Run: headless pygame with SDL's dummy video driver; simulated clock (each Clock.tick advances the game by its frame time, no real sleeping); random seed 0; keys injected as events and as key.get_pressed() state; mouse plan: one left click at the window centre at the start of phase 2, then a move to the lower-right quarter at the start of phase 3.
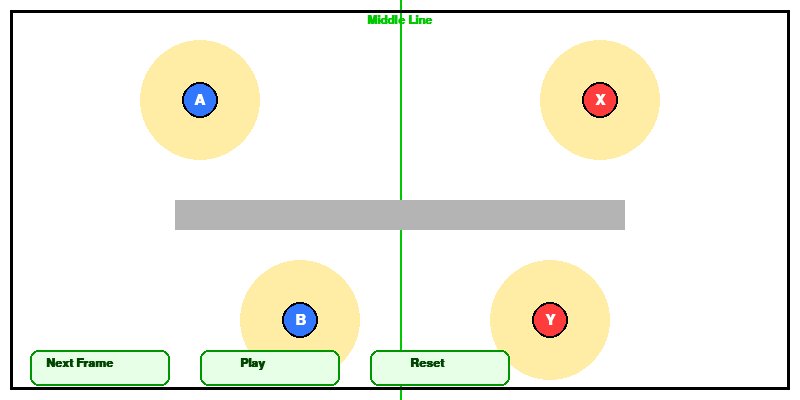
Frame 1 of 4 · flips 1–60 · no input
Frame 2 of 4 · flips 61–180 · clicked the window centre · tapped SPACE, RETURN · held RIGHT (→), D · screen unchanged from frame 1, image omitted
Frame 3 of 4 · flips 181–300 · moved the mouse to the lower-right quarter · held DOWN (↓), S · screen unchanged from frame 2, image omitted
Frame 4 of 4 · flips 301–420 · held LEFT (←), A, UP (↑), W · screen unchanged from frame 3, image omitted

The pygame program that drew these frames:

import pygame

pygame.init()
W, H = 800, 400
screen = pygame.display.set_mode((W, H))
pygame.display.set_caption('Brawlhalla 2v2 Frame Recorder')

WHITE = (255, 255, 255)
BLACK = (0, 0, 0)
GRAY = (180, 180, 180)
MIDDLE_GREEN = (0, 200, 0)
BLUE = (50, 120, 255)
RED = (255, 60, 60)
THREAT_RADIUS = 60
THREAT_COLOR = (255, 200, 0, 90)
RADIUS = 18

font = pygame.font.SysFont('Arial', 22, bold=True)
label_font = pygame.font.SysFont('Arial', 18, bold=True)
button_font = pygame.font.SysFont('Arial', 18, bold=True)
pygame

plat_w, plat_h = 450, 30
plat_x = (W - plat_w) // 2
plat_y = 200

player_start = [
    {'label': 'A', 'color': BLUE, 'pos': [200, 100]},
    {'label': 'B', 'color': BLUE, 'pos': [300, 320]},
    {'label': 'X', 'color': RED, 'pos': [600, 100]},
    {'label': 'Y', 'color': RED, 'pos': [550, 320]},
]
players = [dict(label=p['label'], color=p['color'], pos=p['pos'][:]) for p in player_start]

frames = []
frame_idx = 0
mode = "edit"  # "edit" or "playback"
dragged = None
drag_offset = (0, 0)

def record_frame():
    global frames, players, frame_idx
    # Store current positions (deep copy)
    snapshot = [p['pos'][:] for p in players]
    frames.append(snapshot)
    frame_idx = len(frames) - 1

def reset_to_start():
    global players, frames, frame_idx, mode
    for i, p in enumerate(player_start):
        players[i]['pos'] = p['pos'][:]
    frames.clear()
    frame_idx = 0
    mode = "edit"

def goto_frame(idx):
    global frame_idx
    frame_idx = max(0, min(idx, len(frames) - 1))
    for i, p in enumerate(players):
        p['pos'] = frames[frame_idx][i][:]

# Button positions
button_w, button_h = 140, 36
next_btn = pygame.Rect(30, H-50, button_w, button_h)
play_btn = pygame.Rect(next_btn.right + 30, H-50, button_w, button_h)
reset_btn = pygame.Rect(play_btn.right + 30, H-50, button_w, button_h)
prevf_btn = pygame.Rect(play_btn.left - 50, H-50, 36, button_h)
nextf_btn = pygame.Rect(play_btn.right + 10, H-50, 36, button_h)

def draw_threat_zone(surface, x, y):
    threat = pygame.Surface((W, H), pygame.SRCALPHA)
    pygame.draw.circle(threat, THREAT_COLOR, (int(x), int(y)), THREAT_RADIUS)
    surface.blit(threat, (0, 0))

def draw():
    screen.fill(WHITE)
    # Draw middle line
    pygame.draw.line(screen, MIDDLE_GREEN, (W//2, 0), (W//2, H), 2)
    text = label_font.render("Middle Line", True, MIDDLE_GREEN)
    text_rect = text.get_rect(center=(W//2, 20))
    screen.blit(text, text_rect)

    pygame.draw.rect(screen, BLACK, (10, 10, W-20, H-20), 3)
    # Threat zones
    threat_layer = pygame.Surface((W, H), pygame.SRCALPHA)
    for p in players:
        draw_threat_zone(threat_layer, *p['pos'])
    screen.blit(threat_layer, (0, 0))
    # Draw platform
    pygame.draw.rect(screen, GRAY, (plat_x, plat_y, plat_w, plat_h))
    # Draw players
    for idx, p in enumerate(players):
        x, y = p['pos']
        border = 5 if dragged == idx else 2
        pygame.draw.circle(screen, p['color'], (int(x), int(y)), RADIUS)
        pygame.draw.circle(screen, BLACK, (int(x), int(y)), RADIUS, border)
        txt = font.render(p['label'], True, WHITE)
        text_rect = txt.get_rect(center=(int(x), int(y)))
        screen.blit(txt, text_rect)

    # Buttons
    btn_color = (230, 255, 230)
    btn_edge = (0, 150, 0)
    # Next Frame
    pygame.draw.rect(screen, btn_color, next_btn, border_radius=8)
    pygame.draw.rect(screen, btn_edge, next_btn, 2, border_radius=8)
    screen.blit(button_font.render("Next Frame", True, (0, 70, 0)), (next_btn.x + 16, next_btn.y + 7))
    # Play/Step
    pygame.draw.rect(screen, btn_color, play_btn, border_radius=8)
    pygame.draw.rect(screen, btn_edge, play_btn, 2, border_radius=8)
    if mode == "edit":
        screen.blit(button_font.render("Play", True, (0, 70, 0)), (play_btn.x + 40, play_btn.y + 7))
    else:
        screen.blit(button_font.render("Edit", True, (0, 70, 0)), (play_btn.x + 40, play_btn.y + 7))
    # Reset
    pygame.draw.rect(screen, btn_color, reset_btn, border_radius=8)
    pygame.draw.rect(screen, btn_edge, reset_btn, 2, border_radius=8)
    screen.blit(button_font.render("Reset", True, (0, 70, 0)), (reset_btn.x + 40, reset_btn.y + 7))
    # Prev/Next Frame (for playback)
    if mode == "playback" and frames:
        pygame.draw.rect(screen, btn_color, prevf_btn, border_radius=8)
        pygame.draw.rect(screen, btn_edge, prevf_btn, 2, border_radius=8)
        pygame.draw.polygon(screen, (0, 100, 0), [(prevf_btn.centerx+8, prevf_btn.y+8), (prevf_btn.centerx-8, prevf_btn.centery), (prevf_btn.centerx+8, prevf_btn.bottom-8)])
        pygame.draw.rect(screen, btn_color, nextf_btn, border_radius=8)
        pygame.draw.rect(screen, btn_edge, nextf_btn, 2, border_radius=8)
        pygame.draw.polygon(screen, (0, 100, 0), [(nextf_btn.centerx-8, nextf_btn.y+8), (nextf_btn.centerx+8, nextf_btn.centery), (nextf_btn.centerx-8, nextf_btn.bottom-8)])
    # Frame number display
    fr_label = ""
    if frames:
        fr_label = f"Frame {frame_idx+1}/{len(frames)}"
    screen.blit(button_font.render(fr_label, True, (80,80,80)), (W-170, H-45))

running = True
clock = pygame.time.Clock()
while running:
    draw()
    pygame.display.flip()
    for event in pygame.event.get():
        if event.type == pygame.QUIT:
            running = False

        elif event.type == pygame.MOUSEBUTTONDOWN:
            mx, my = event.pos
            if mode == "edit":
                # Next Frame
                if next_btn.collidepoint(mx, my):
                    record_frame()
                # Play
                elif play_btn.collidepoint(mx, my) and frames:
                    mode = "playback"
                    goto_frame(0)
                # Reset
                elif reset_btn.collidepoint(mx, my):
                    reset_to_start()
                else:
                    # Drag players
                    for idx, p in enumerate(players):
                        x, y = p['pos']
                        if (mx - x) ** 2 + (my - y) ** 2 <= RADIUS ** 2:
                            dragged = idx
                            drag_offset = (x - mx, y - my)
                            break
            elif mode == "playback":
                # Edit
                if play_btn.collidepoint(mx, my):
                    mode = "edit"
                # Reset
                elif reset_btn.collidepoint(mx, my):
                    reset_to_start()
                # Prev frame
                elif prevf_btn.collidepoint(mx, my) and frames:
                    goto_frame(frame_idx - 1)
                # Next frame
                elif nextf_btn.collidepoint(mx, my) and frames:
                    goto_frame(frame_idx + 1)

        elif event.type == pygame.MOUSEBUTTONUP:
            if dragged is not None:
                dragged = None
        elif event.type == pygame.MOUSEMOTION and dragged is not None and mode == "edit":
            mx, my = event.pos
            players[dragged]['pos'][0] = mx + drag_offset[0]
            players[dragged]['pos'][1] = my + drag_offset[1]
    clock.tick(60)

pygame.quit()
